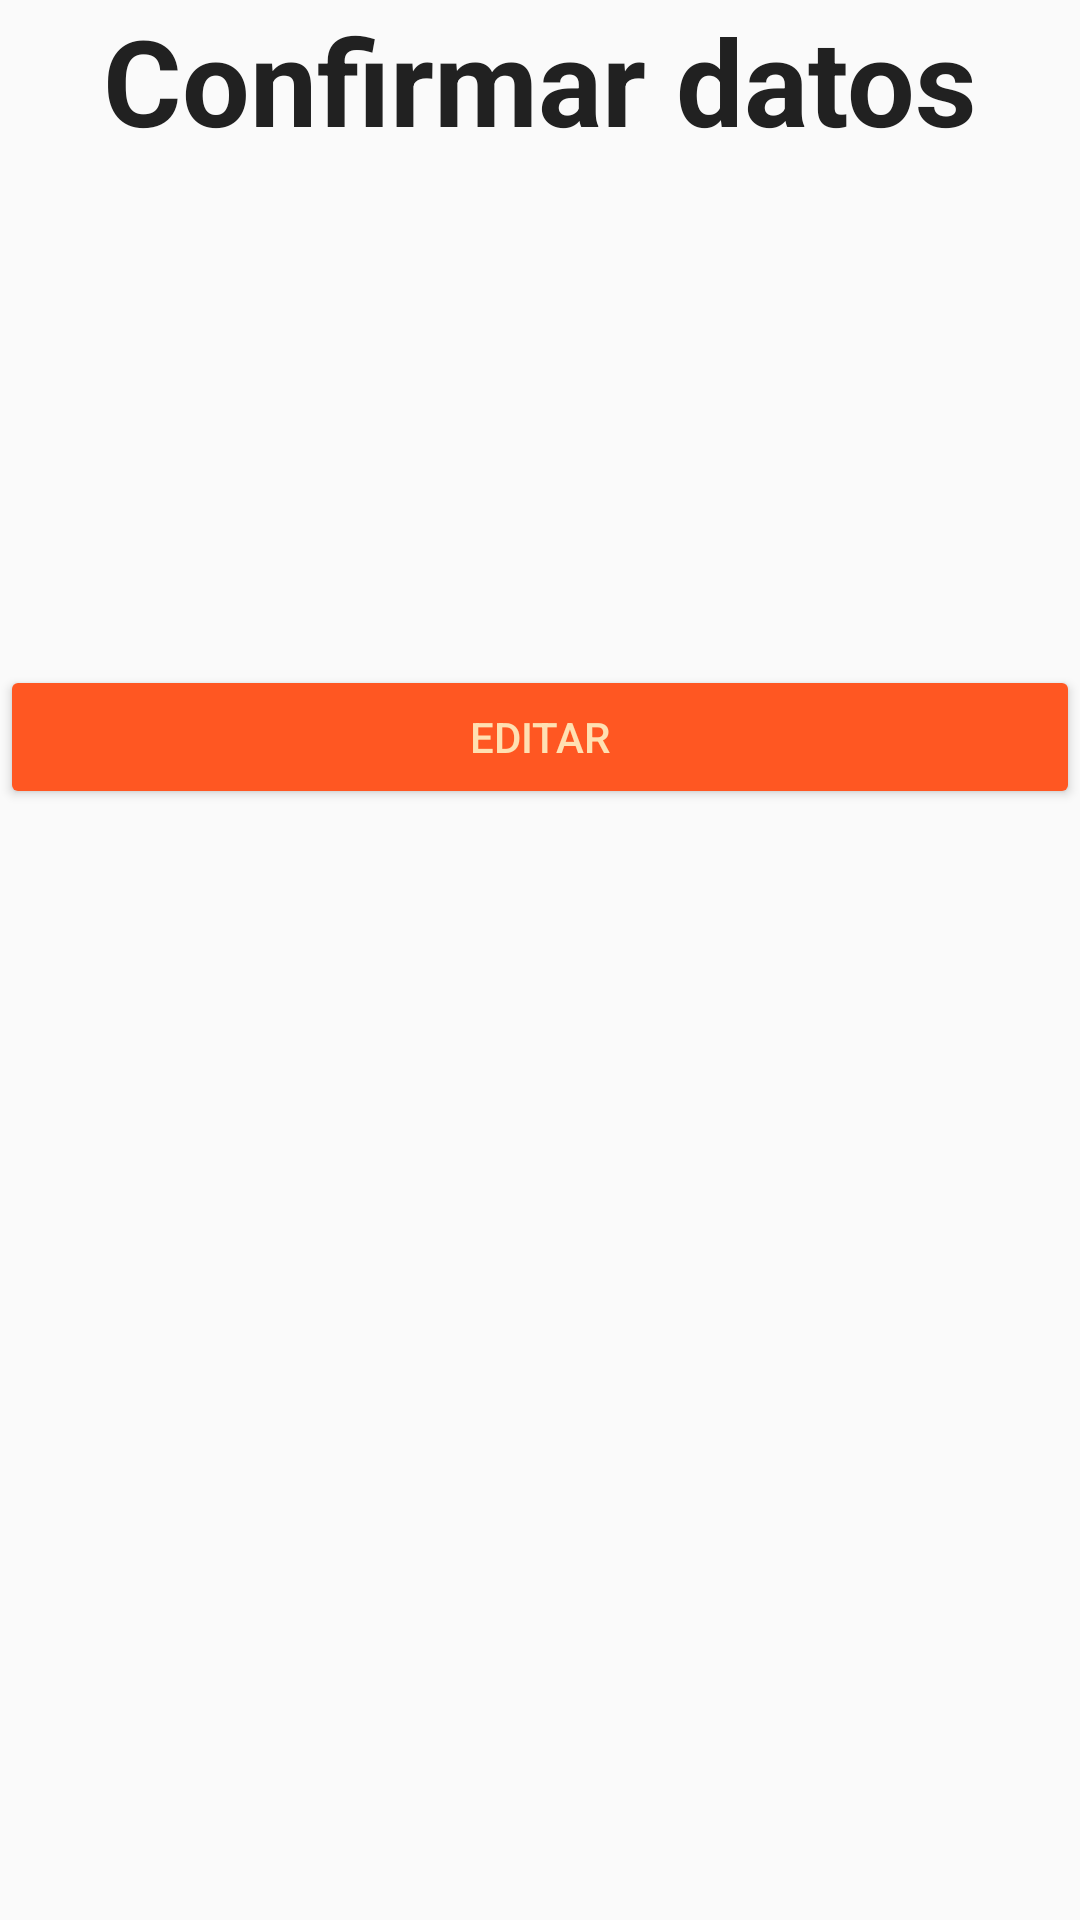

The Android layout XML behind this screen, and the referenced resources:
<!-- AndroidManifest.xml: application theme AppTheme -->
<!-- res/layout/activity_datos.xml -->
<?xml version="1.0" encoding="utf-8"?>
<LinearLayout xmlns:android="http://schemas.android.com/apk/res/android"
    xmlns:app="http://schemas.android.com/apk/res-auto"
    xmlns:tools="http://schemas.android.com/tools"
    android:layout_width="match_parent"
    android:layout_height="match_parent"
    android:orientation="vertical"
    android:gravity="center_horizontal"
    tools:context=".Datos">

    <TextView
        android:id="@+id/Confirmar"
        android:layout_width="match_parent"
        android:layout_height="wrap_content"
        android:gravity="center_horizontal"
        android:textSize="40dp"
        android:textStyle="bold"
        android:text="Confirmar datos"
        />


    <TextView
        android:id="@+id/NombreIngresado"
        android:layout_width="match_parent"
        android:layout_height="wrap_content"
        android:textSize="25dp"
        android:text=""
        />
    <TextView
        android:id="@+id/FechaIngresada"
        android:layout_width="match_parent"
        android:layout_height="wrap_content"
        android:textSize="25dp"
        android:text=""
        />

    <TextView
        android:id="@+id/TelefonoIngresado"
        android:layout_width="match_parent"
        android:layout_height="wrap_content"
        android:textSize="25dp"
        android:text=""
        />

    <TextView
        android:id="@+id/EmailIngresado"
        android:layout_width="match_parent"
        android:layout_height="wrap_content"
        android:textSize="25dp"
        android:text=""
        />
    <TextView
        android:id="@+id/DescripcionIngresada"
        android:layout_width="match_parent"
        android:layout_height="wrap_content"
        android:gravity="center_horizontal"
        android:textSize="25dp"
        android:text=""
        />
    <Button
        android:id="@+id/BotonEditar"
        android:layout_width="match_parent"
        android:layout_height="wrap_content"
        android:text="@string/editar"
        android:theme="@style/Boton"
        />
</LinearLayout>
<!-- resources referenced by this layout -->
<resources>
  <string name="editar">Editar</string>
  <style name="Boton" parent="Theme.AppCompat.Light">
          <item name="colorButtonNormal">@color/colorAccent</item>
          <item name="colorControlHighlight">@color/colorLight</item>
          <item name="android:textColor">@color/colorLight</item>
  
      </style>
  <style name="AppTheme" parent="Theme.AppCompat.Light.DarkActionBar">
          
          <item name="colorPrimary">@color/colorPrimary</item>
          <item name="colorPrimaryDark">@color/colorPrimaryDark</item>
          <item name="colorAccent">@color/colorAccent</item>
          <item name="android:textColor">@color/colorTexto</item>
      </style>
  <color name="colorAccent">#FF5722</color>
  <color name="colorLight">#FFE0B2</color>
  <color name="colorPrimary">#FF9800</color>
  <color name="colorPrimaryDark">#FFA000</color>
  <color name="colorTexto">#212121</color>
</resources>
